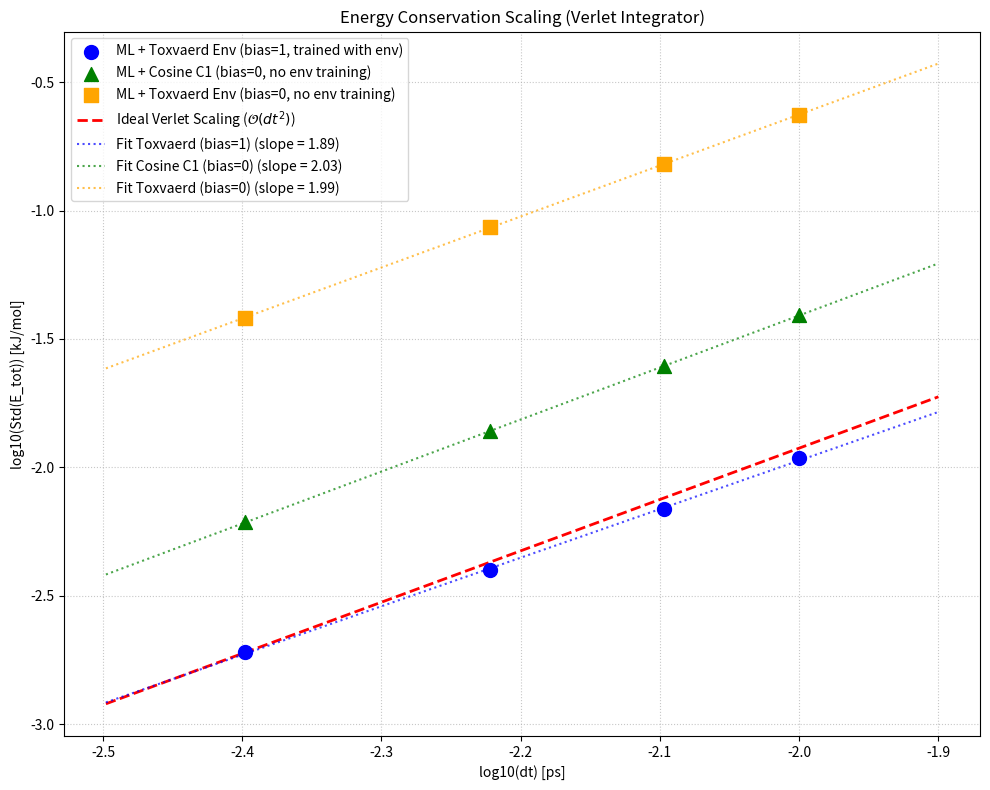

Here is the Python script that generated this plot:
import numpy as np
import matplotlib.pyplot as plt

dts = [0.004, 0.006, 0.008, 0.01]
# Data obtained from the run with Envelope and Bias:
std_devs_toxvaerd = [1.89995e-03, 3.98508e-03, 6.84969e-03, 1.08299e-02]
# Data from Cosine C1 (no bias):
std_devs_bias_0 = [6.0967e-03, 1.3857e-02, 2.4842e-02, 3.9022e-02]
# Data from Toxvaerd C4 (no bias):
std_devs_toxvaerd_bias0 = [3.82771e-02, 8.60608e-02, 1.52302e-01, 2.35870e-01]

plt.figure(figsize=(10, 8))

log_dts = np.log10(dts)
log_stds_tox = np.log10(std_devs_toxvaerd)
log_stds_bias0 = np.log10(std_devs_bias_0)
log_stds_tox_bias0 = np.log10(std_devs_toxvaerd_bias0)

plt.scatter(log_dts, log_stds_tox, color='blue', s=100, zorder=5, label='ML + Toxvaerd Env (bias=1, trained with env)')
plt.scatter(log_dts, log_stds_bias0, color='green', marker='^', s=100, zorder=5, label='ML + Cosine C1 (bias=0, no env training)')
plt.scatter(log_dts, log_stds_tox_bias0, color='orange', marker='s', s=100, zorder=5, label='ML + Toxvaerd Env (bias=0, no env training)')

# Theoretical slope 2 line (passes through the first point)
x_line = np.linspace(min(log_dts)-0.1, max(log_dts)+0.1, 100)
y_line_ideal = 2.0 * (x_line - log_dts[0]) + log_stds_tox[0]
plt.plot(x_line, y_line_ideal, color='red', linestyle='--', linewidth=2, label=r'Ideal Verlet Scaling ($\mathcal{O}(dt^2)$)')

# Fit a line for Toxvaerd (bias=1, env=1)
slope_tox, intercept_tox = np.polyfit(log_dts, log_stds_tox, 1)
y_fit_tox = slope_tox * x_line + intercept_tox
plt.plot(x_line, y_fit_tox, color='blue', linestyle=':', alpha=0.7, label=f'Fit Toxvaerd (bias=1) (slope = {slope_tox:.2f})')

# Fit a line for Bias=0 Reference
slope_b0, intercept_b0 = np.polyfit(log_dts, log_stds_bias0, 1)
y_fit_b0 = slope_b0 * x_line + intercept_b0
plt.plot(x_line, y_fit_b0, color='green', linestyle=':', alpha=0.7, label=f'Fit Cosine C1 (bias=0) (slope = {slope_b0:.2f})')

# Fit a line for Toxvaerd (bias=0)
slope_t0, intercept_t0 = np.polyfit(log_dts, log_stds_tox_bias0, 1)
y_fit_t0 = slope_t0 * x_line + intercept_t0
plt.plot(x_line, y_fit_t0, color='orange', linestyle=':', alpha=0.7, label=f'Fit Toxvaerd (bias=0) (slope = {slope_t0:.2f})')

plt.xlabel('log10(dt) [ps]')
plt.ylabel('log10(Std(E_tot)) [kJ/mol]')
plt.title('Energy Conservation Scaling (Verlet Integrator)')
plt.grid(True, linestyle=':', alpha=0.7)
plt.legend()
plt.tight_layout()
plt.savefig('energy_conservation_toxvaerd_scaling_full.png', dpi=300)
print("\n[INFO] Plot saved to energy_conservation_toxvaerd_scaling_full.png")
